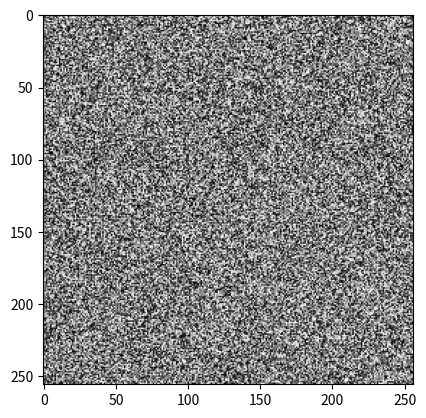

Write Python code to recreate this figure.
from typing import Optional, Union

import numpy as np

from matplotlib.colors import LinearSegmentedColormap
from matplotlib import cm
import matplotlib.pyplot as plt


SEQUENCE_WINDOWS = {"T1w": [{'wc': 1300, 'ww': 1300}, {'wc': 500, 'ww': 1000}],
                    "T2w": [{'wc': 60, 'ww': 120}],
                    "PDw": None,
                    "T1": [{'wc': 1300, 'ww': 1300}, {'wc': 500, 'ww': 1000}],
                    "T2": [{'wc': 60, 'ww': 120}]}

WW_T1_PRE = SEQUENCE_WINDOWS['T1'][0]['ww']
WC_T1_PRE = SEQUENCE_WINDOWS['T1'][0]['wc']

WW_T1_POST = SEQUENCE_WINDOWS['T1'][1]['ww']
WC_T1_POST = SEQUENCE_WINDOWS['T1'][1]['wc']

WW_T2 = SEQUENCE_WINDOWS['T2'][0]['ww']
WC_T2 = SEQUENCE_WINDOWS['T2'][0]['wc']

def window_numpy(img: np.ndarray,
                 window_centre: Union[float, int],
                 window_width: Union[float, int],
                 cmap: Optional[LinearSegmentedColormap] = None,
                 rescale_255: Optional[bool] = True) -> np.ndarray:
    """
    :param img: image array
    :param window_centre: DICOM window center (level)
    :param window_width: DICOM window width
    :param cmap: matplotlib cmap, useful for e.g. T1/T2 maps
    :param rescale_255: return image as a uint8 rather than an array of floats
    :return: numpy image array (ndarray)
    """
    v_min = window_centre - (window_width // 2)
    v_max = window_centre + (window_width // 2)
    img = np.clip(img, v_min, v_max)
    img = img - v_min
    img = img / window_width
    if rescale_255:
        img = (img * 255).astype(np.uint8)
    if cmap:
        img = cmap(img)
    return img


def normalize_data(data, window_centre, window_width):
    window_min = max(0, window_centre - window_width // 2)
    frame = data - window_min
    frame = frame / window_width
    frame = np.clip(frame, 0, 1)
    frame = frame.astype(np.float32)
    return frame


if __name__ == "__main__":
    x = np.random.rand(256, 256) * 32
    y = window_numpy(x, window_centre=16, window_width=32, cmap=cm.get_cmap('gray'))
    print(y.min(), y.max())
    plt.imshow(y)
    plt.show()
